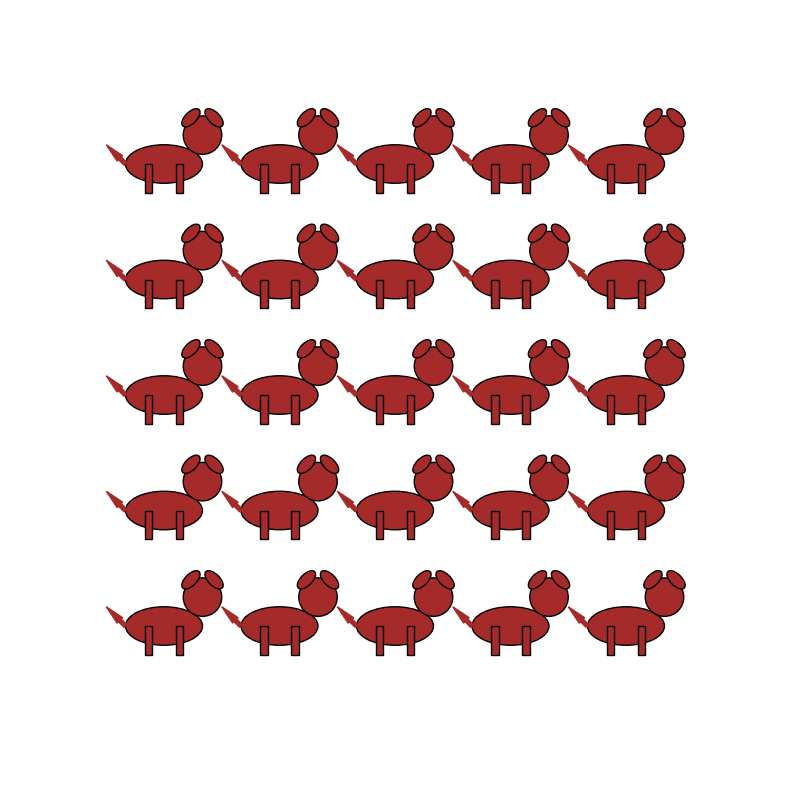

Write the Python code that produced this figure.
import matplotlib.pyplot as plt
import matplotlib.patches as patches


def draw_dog(ax, x, y, size):
    # Draw the body
    body = patches.Ellipse((x, y), width=size * 2, height=size, edgecolor='black', facecolor='brown')
    ax.add_patch(body)

    # Draw the head
    head = patches.Circle((x + size, y + size * 0.75), radius=size * 0.5, edgecolor='black', facecolor='brown')
    ax.add_patch(head)

    # Draw the ears
    ear1 = patches.Ellipse((x + size * 1.3, y + size * 1.2), width=size * 0.3, height=size * 0.6, angle=45,
                           edgecolor='black', facecolor='brown')
    ear2 = patches.Ellipse((x + size * 0.7, y + size * 1.2), width=size * 0.3, height=size * 0.6, angle=-45,
                           edgecolor='black', facecolor='brown')
    ax.add_patch(ear1)
    ax.add_patch(ear2)

    # Draw the legs
    leg1 = patches.Rectangle((x - size * 0.5, y - size * 0.75), width=size * 0.2, height=size * 0.75, edgecolor='black',
                             facecolor='brown')
    leg2 = patches.Rectangle((x + size * 0.3, y - size * 0.75), width=size * 0.2, height=size * 0.75, edgecolor='black',
                             facecolor='brown')
    ax.add_patch(leg1)
    ax.add_patch(leg2)

    # Draw the tail
    tail = patches.FancyArrow(x - size, y, dx=-size * 0.5, dy=size * 0.5, width=size * 0.1, length_includes_head=True,
                              head_length=size * 0.5, head_width=size * 0.2, color='brown')
    ax.add_patch(tail)


# Create the figure and axis
fig, ax = plt.subplots(figsize=(10, 10))
ax.set_xlim(-50, 50)
ax.set_ylim(-50, 50)
ax.set_aspect('equal')

# Draw multiple dogs in a grid
grid_size = 5
for i in range(grid_size):
    for j in range(grid_size):
        draw_dog(ax, x=i * 15 - 30, y=j * 15 - 30, size=5)

# Show the plot
ax.set_axis_off()
plt.show()